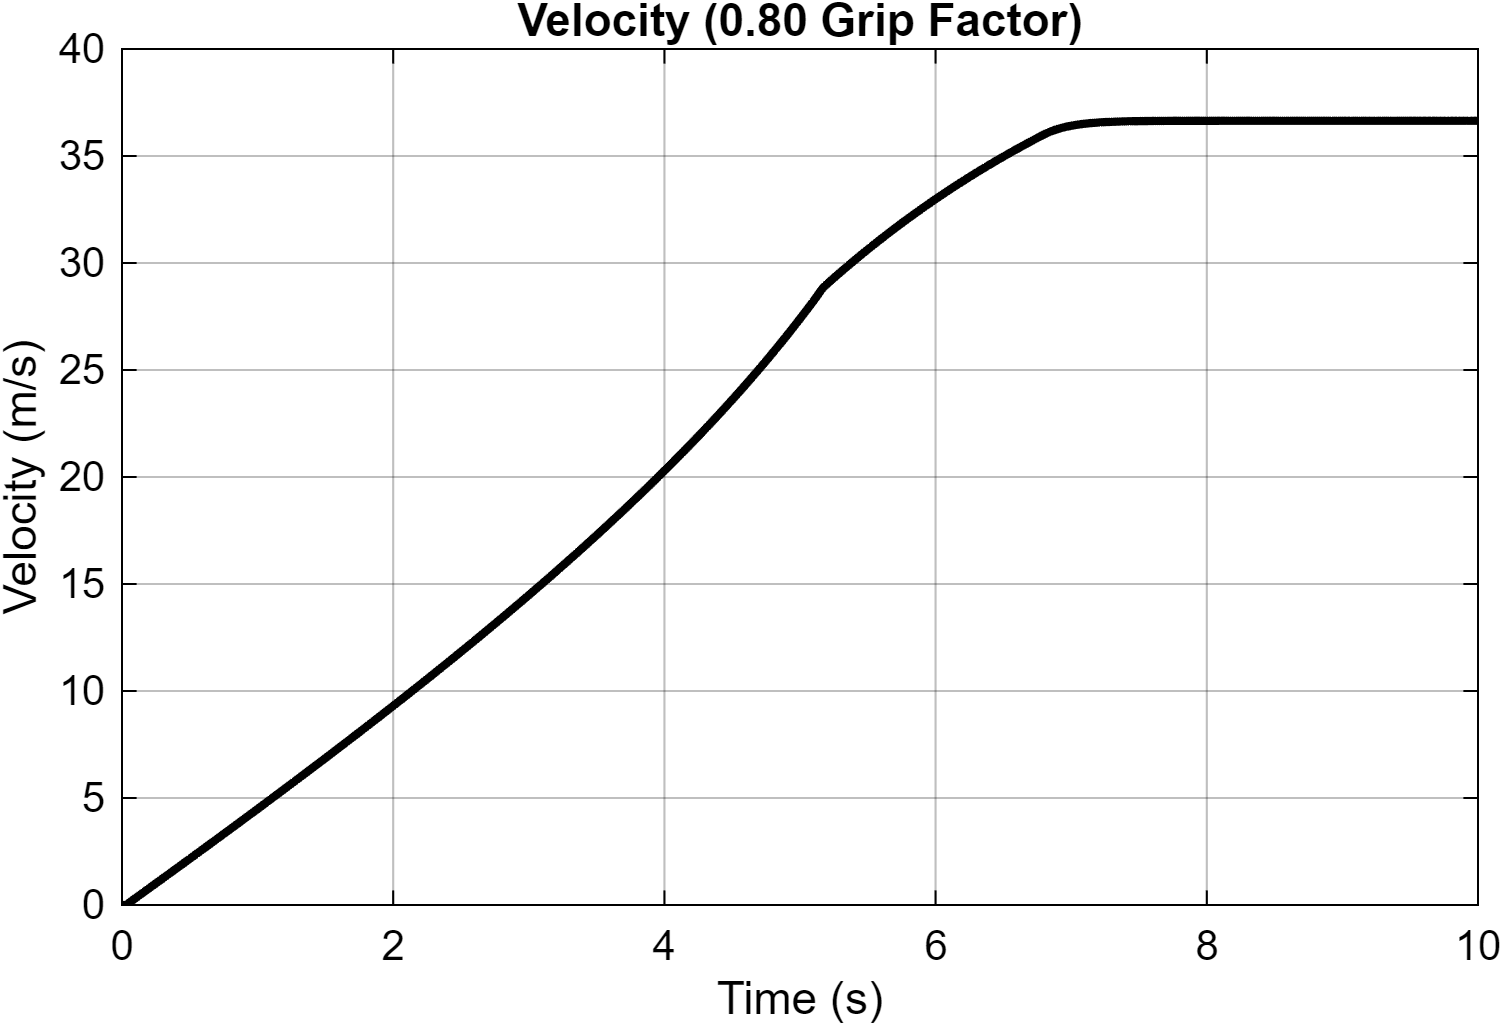

The table this chart was drawn from, first rows:
Time_s, Velocity_mps
0, 0.0001
3.15544362088405e-30, 0.0001
6.31088724176809e-30, 0.0001
1.953125e-07, 9.99826456404208e-05
3.90625e-07, 9.99655090425258e-05
6.26687566437435e-07, 9.99450832438018e-05
8.63289058343304e-07, 9.99249207092609e-05
1.10060597758355e-06, 9.99050040015248e-05
1.33864023591113e-06, 9.98853310693835e-05
1.57739642040985e-06, 9.98658996484797e-05
1.81687915722318e-06, 9.9846707488821e-05
2.05709310113507e-06, 9.98277523555645e-05
2.29804289119185e-06, 9.98090320323529e-05
2.53973329434581e-06, 9.97905443100637e-05
2.78216905799395e-06, 9.97722869983341e-05
3.02535501568356e-06, 9.97542579174121e-05
3.26929603148544e-06, 9.97364549024285e-05
3.51399697480638e-06, 9.97188758051091e-05
3.75946282773649e-06, 9.97015184860182e-05
4.00569855332213e-06, 9.96843808240286e-05
4.25270918372561e-06, 9.96674607099669e-05
4.5004998213774e-06, 9.96507560466598e-05
4.74907561470994e-06, 9.96342647506517e-05
4.99844170841386e-06, 9.96179847554113e-05
5.24860331830459e-06, 9.96019140062847e-05
5.49956574996595e-06, 9.95860504594424e-05
5.75133433176029e-06, 9.95703920862119e-05
6.00391442532868e-06, 9.95549368722969e-05
6.25731144749505e-06, 9.95396828163791e-05
6.51153088401588e-06, 9.9524627929326e-05
6.76657826986059e-06, 9.95097702354093e-05
7.02245917307604e-06, 9.94951077731991e-05
7.27917924486458e-06, 9.94806385926653e-05
7.53674416320379e-06, 9.94663607584081e-05
7.79515971475728e-06, 9.94522723450961e-05
8.05443165508663e-06, 9.94383714451338e-05
8.31456585565371e-06, 9.94246561605797e-05
8.57556821728006e-06, 9.94111246078536e-05
8.83744473772919e-06, 9.93977749141919e-05
9.10020142553114e-06, 9.93846052220903e-05
9.36384439828478e-06, 9.93716136842897e-05
9.62837979831662e-06, 9.93587984680282e-05
9.89381383922322e-06, 9.93461577526875e-05
1.01601528054892e-05, 9.93336897298456e-05
1.04274030253912e-05, 9.93213926045408e-05
1.06955709104514e-05, 9.93092645934201e-05
1.09646629211027e-05, 9.92973039263214e-05
1.12346855935355e-05, 9.92855088450431e-05
1.15056455318123e-05, 9.92738776037115e-05
1.17775494091566e-05, 9.9262408468725e-05
1.20504039615263e-05, 9.9251099719017e-05
1.23242160107889e-05, 9.92399496450925e-05
1.25989924244601e-05, 9.92289565506768e-05
1.28747401582727e-05, 9.92181187509622e-05
1.31514662310899e-05, 9.920743457362e-05
1.34291777308263e-05, 9.91969023585395e-05
1.37078818488726e-05, 9.91865204565353e-05
1.39875858551204e-05, 9.91762872303427e-05
1.42682970287877e-05, 9.91662010570811e-05
1.45500227647688e-05, 9.91562603243111e-05
... 38,059 more rows
